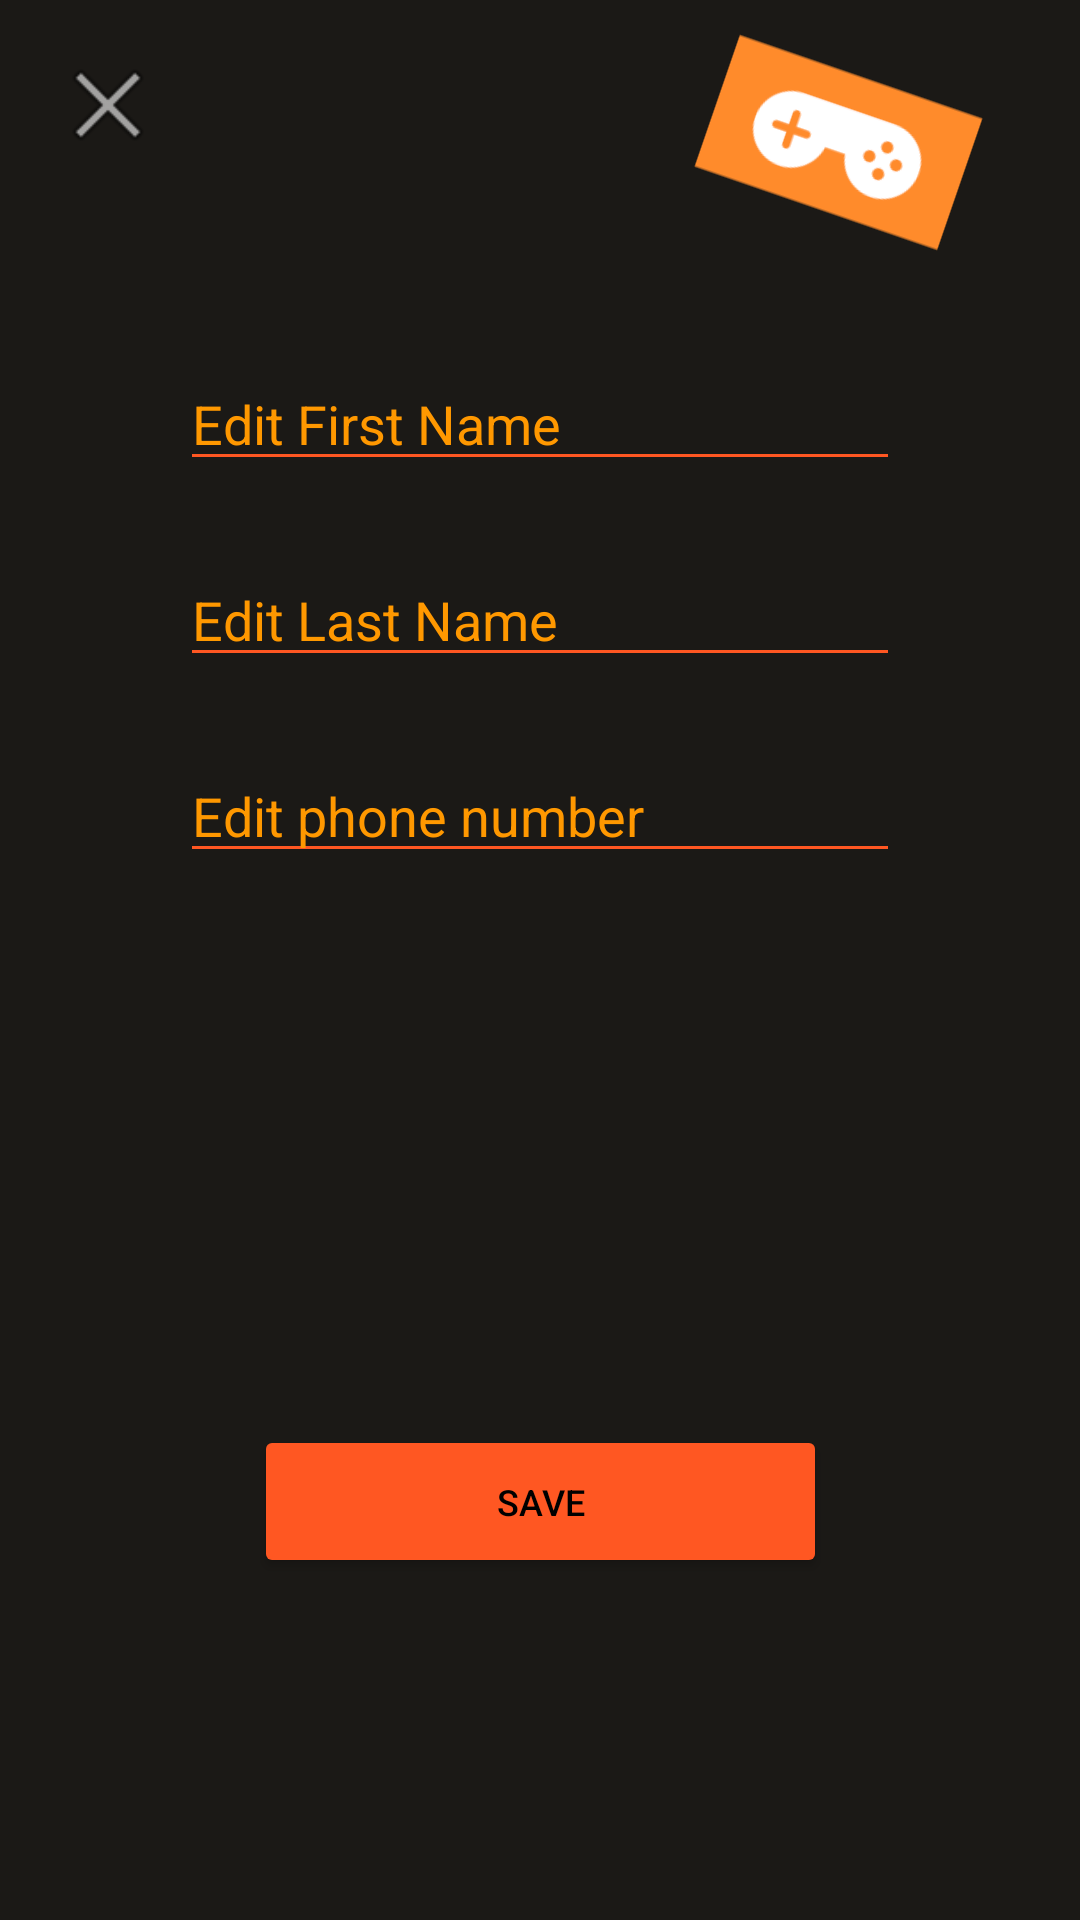

Here is an Android app screen rendered from its layout file. Give the layout XML and the strings, colors and styles it references.
<!-- AndroidManifest.xml: application theme Theme.GameChanger -->
<!-- res/layout/fragment_edit_user.xml -->
<?xml version="1.0" encoding="utf-8"?>
<androidx.constraintlayout.widget.ConstraintLayout xmlns:android="http://schemas.android.com/apk/res/android"
    xmlns:app="http://schemas.android.com/apk/res-auto"
    xmlns:tools="http://schemas.android.com/tools"
    android:id="@+id/edituser_layout"
    android:layout_width="match_parent"
    android:layout_height="match_parent"
    android:background="#1B1916"
    android:backgroundTint="#1B1916"
    tools:context=".EditUserFragment">

    <ImageView
        android:id="@+id/edituser_back_btn"
        android:layout_width="40dp"
        android:layout_height="38dp"
        android:layout_marginStart="16dp"
        android:layout_marginTop="16dp"
        android:src="@android:drawable/ic_menu_close_clear_cancel"
        app:layout_constraintEnd_toStartOf="@+id/gamedetails_logo_img"
        app:layout_constraintHorizontal_bias="0.0"
        app:layout_constraintStart_toStartOf="parent"
        app:layout_constraintTop_toTopOf="parent" />

    <EditText
        android:id="@+id/edituser_phonenumber_input"
        android:layout_width="0dp"
        android:layout_height="wrap_content"
        android:layout_marginStart="60dp"
        android:layout_marginTop="24dp"
        android:layout_marginEnd="60dp"
        android:backgroundTint="#FF5722"
        android:ems="10"
        android:hint="Edit phone number"
        android:inputType="text|phone"
        android:shadowColor="@color/black"
        android:textColor="#FF9800"
        android:textColorHint="#FF9800"
        android:textSize="18sp"
        app:layout_constraintEnd_toEndOf="parent"
        app:layout_constraintStart_toStartOf="parent"
        app:layout_constraintTop_toBottomOf="@+id/edituser_lname_input" />

    <ImageView
        android:id="@+id/edituser_image"
        android:layout_width="161dp"
        android:layout_height="95dp"
        android:rotation="19"
        android:src="@drawable/gamechangersimple"
        app:layout_constraintEnd_toEndOf="parent"
        app:layout_constraintTop_toTopOf="parent" />

    <EditText
        android:id="@+id/edituser_fname_input"
        android:layout_width="0dp"
        android:layout_height="wrap_content"
        android:layout_marginStart="60dp"
        android:layout_marginTop="24dp"
        android:layout_marginEnd="60dp"
        android:backgroundTint="#FF5722"
        android:digits="abcdefghijklmnopqrstuvwxyz -ABCDEFGHIJKLMNOPQRSTUVWXYZ"
        android:ems="10"
        android:hint="Edit First Name"
        android:inputType="textPersonName"
        android:shadowColor="@color/black"
        android:textColor="#FF9800"
        android:textColorHint="#FF9800"
        android:textSize="18sp"
        app:layout_constraintEnd_toEndOf="parent"
        app:layout_constraintStart_toStartOf="parent"
        app:layout_constraintTop_toBottomOf="@+id/edituser_image" />

    <Button
        android:id="@+id/edituser_save_btn"
        android:layout_width="191dp"
        android:layout_height="51dp"
        android:layout_marginTop="184dp"
        android:backgroundTint="#FF5722"
        android:shadowColor="#FFFFFF"
        android:text="Save"
        android:textColor="#000000"
        android:textColorHint="#FF9800"
        android:textSize="12sp"
        app:layout_constraintEnd_toEndOf="parent"
        app:layout_constraintStart_toStartOf="parent"
        app:layout_constraintTop_toBottomOf="@+id/edituser_phonenumber_input"
        app:rippleColor="#FFFFFF"
        app:strokeColor="#FFFFFF" />

    <EditText
        android:id="@+id/edituser_lname_input"
        android:layout_width="0dp"
        android:layout_height="wrap_content"
        android:layout_marginStart="60dp"
        android:layout_marginTop="24dp"
        android:layout_marginEnd="60dp"
        android:backgroundTint="#FF5722"
        android:digits="abcdefghijklmnopqrstuvwxyz -ABCDEFGHIJKLMNOPQRSTUVWXYZ"
        android:ems="10"
        android:hint="Edit Last Name"
        android:inputType="textPersonName"
        android:shadowColor="@color/black"
        android:textColor="#FF9800"
        android:textColorHint="#FF9800"
        android:textSize="18sp"
        app:layout_constraintEnd_toEndOf="parent"
        app:layout_constraintStart_toStartOf="parent"
        app:layout_constraintTop_toBottomOf="@+id/edituser_fname_input" />
</androidx.constraintlayout.widget.ConstraintLayout>
<!-- resources referenced by this layout -->
<resources>
  <!-- drawable gamechangersimple: png bitmap (drawable, 3008 bytes) -->
  <style name="Theme.GameChanger" parent="Theme.MaterialComponents.DayNight.DarkActionBar">
          
          <item name="colorPrimary">#FF9800</item>
          
          <item name="android:statusBarColor" tools:targetApi="l">#FF9800</item>
  
          
      </style>
  <!-- not gathered from this repository: default colours our renderer supplied (Android Studio template values) -->
  <color name="black">#FF000000</color>
</resources>
